Photos from the image-classification dataset "dataset" in the GitHub repository mohammed761/ai-property-triage. Its 5 classes are: bathroom, bedroom, exterior, kitchen, living room.

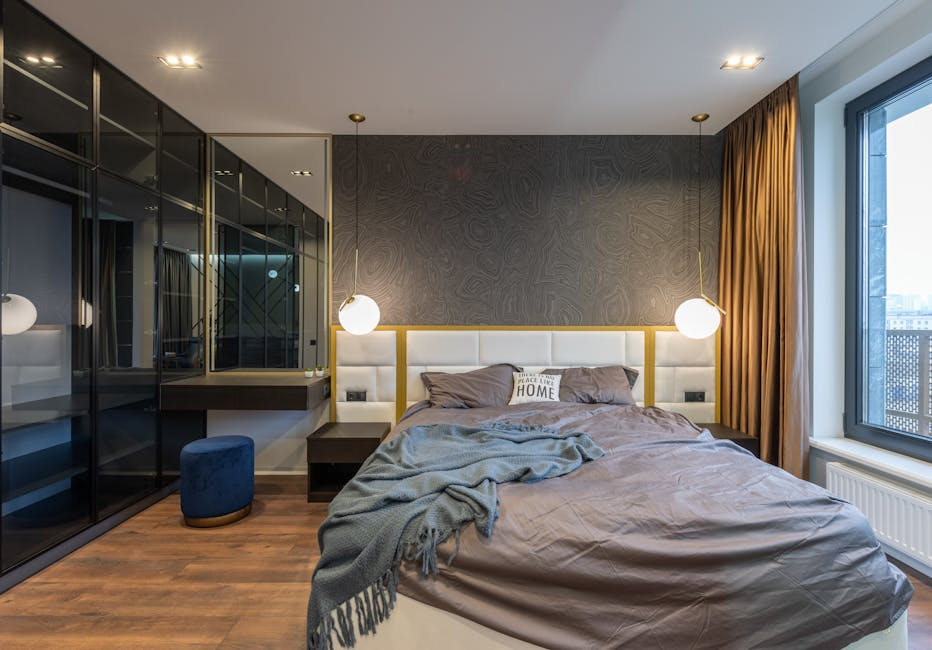
Label: bedroom

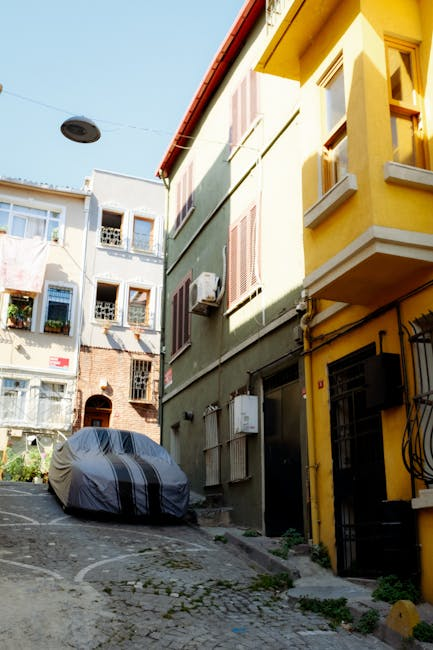
Label: exterior

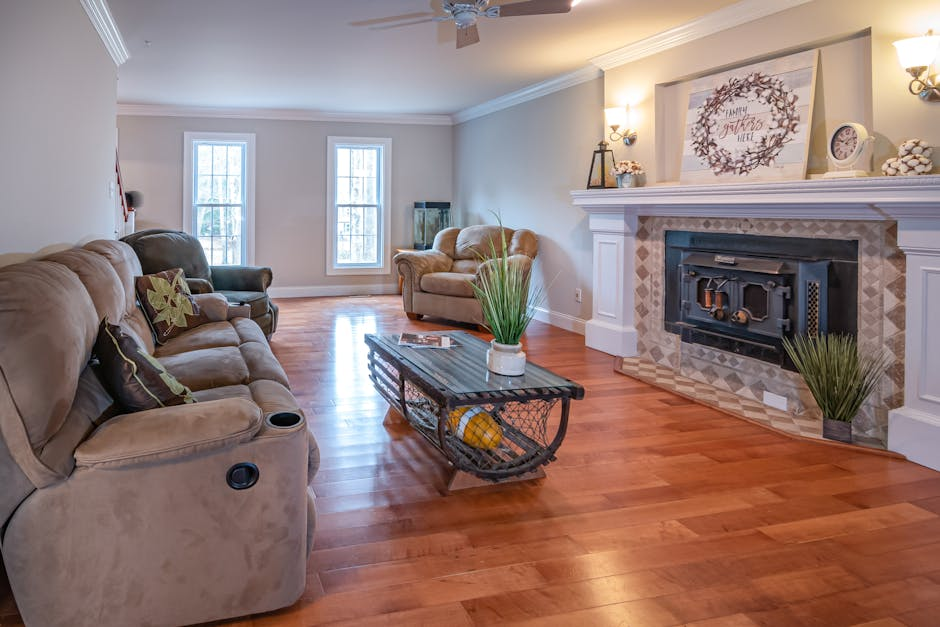
Label: living room

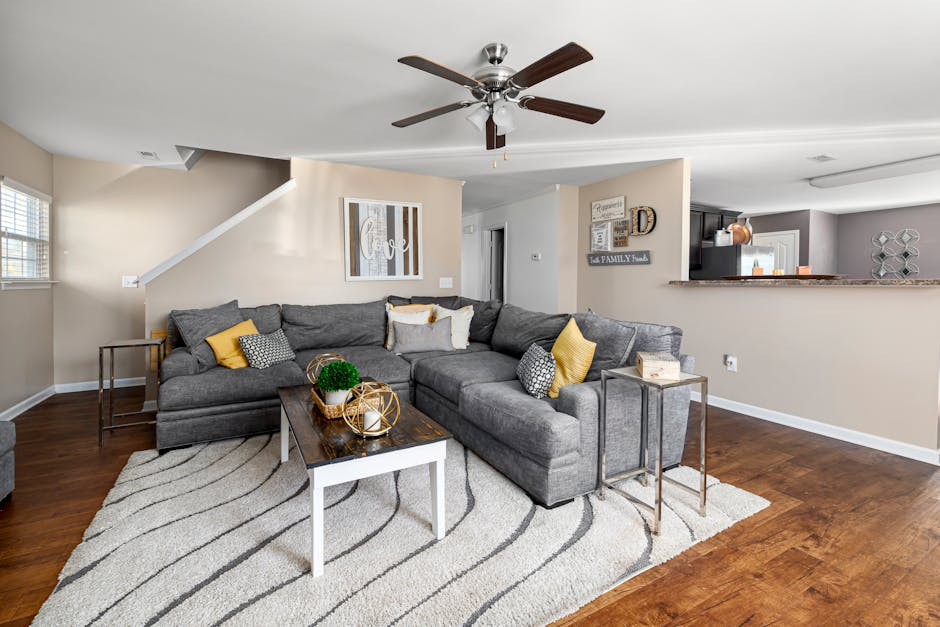
Label: living room

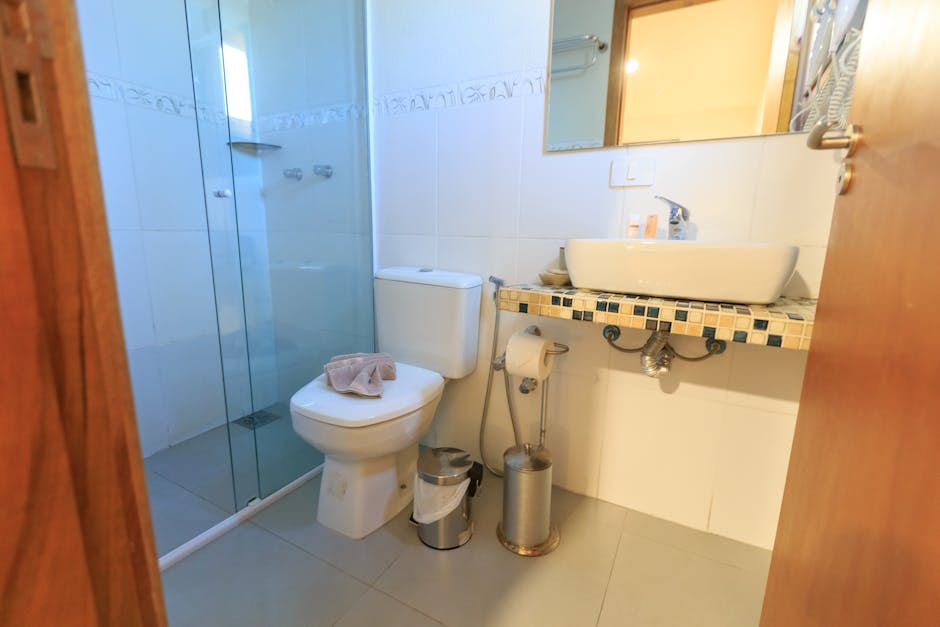
Label: bathroom

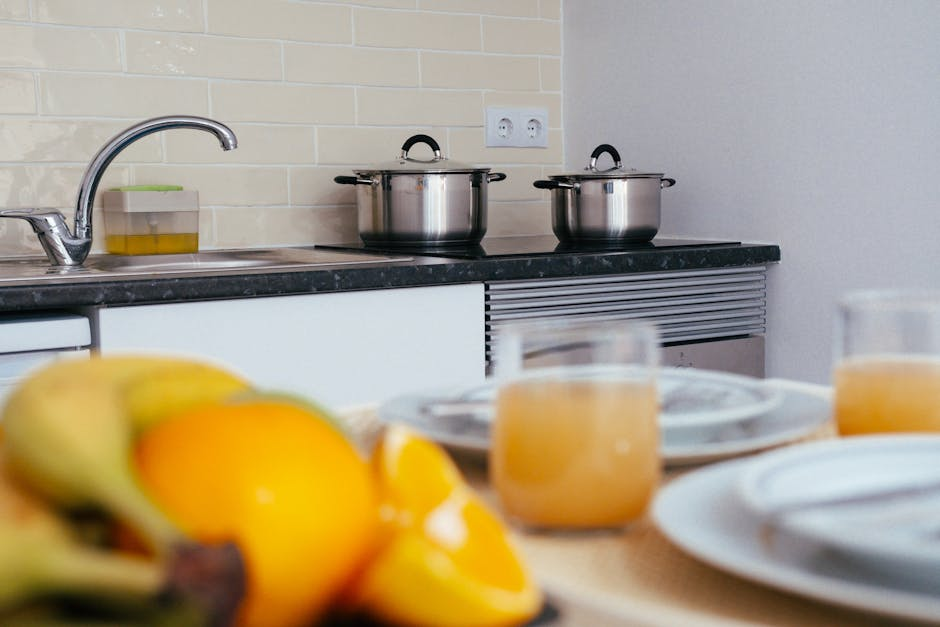
Label: kitchen
